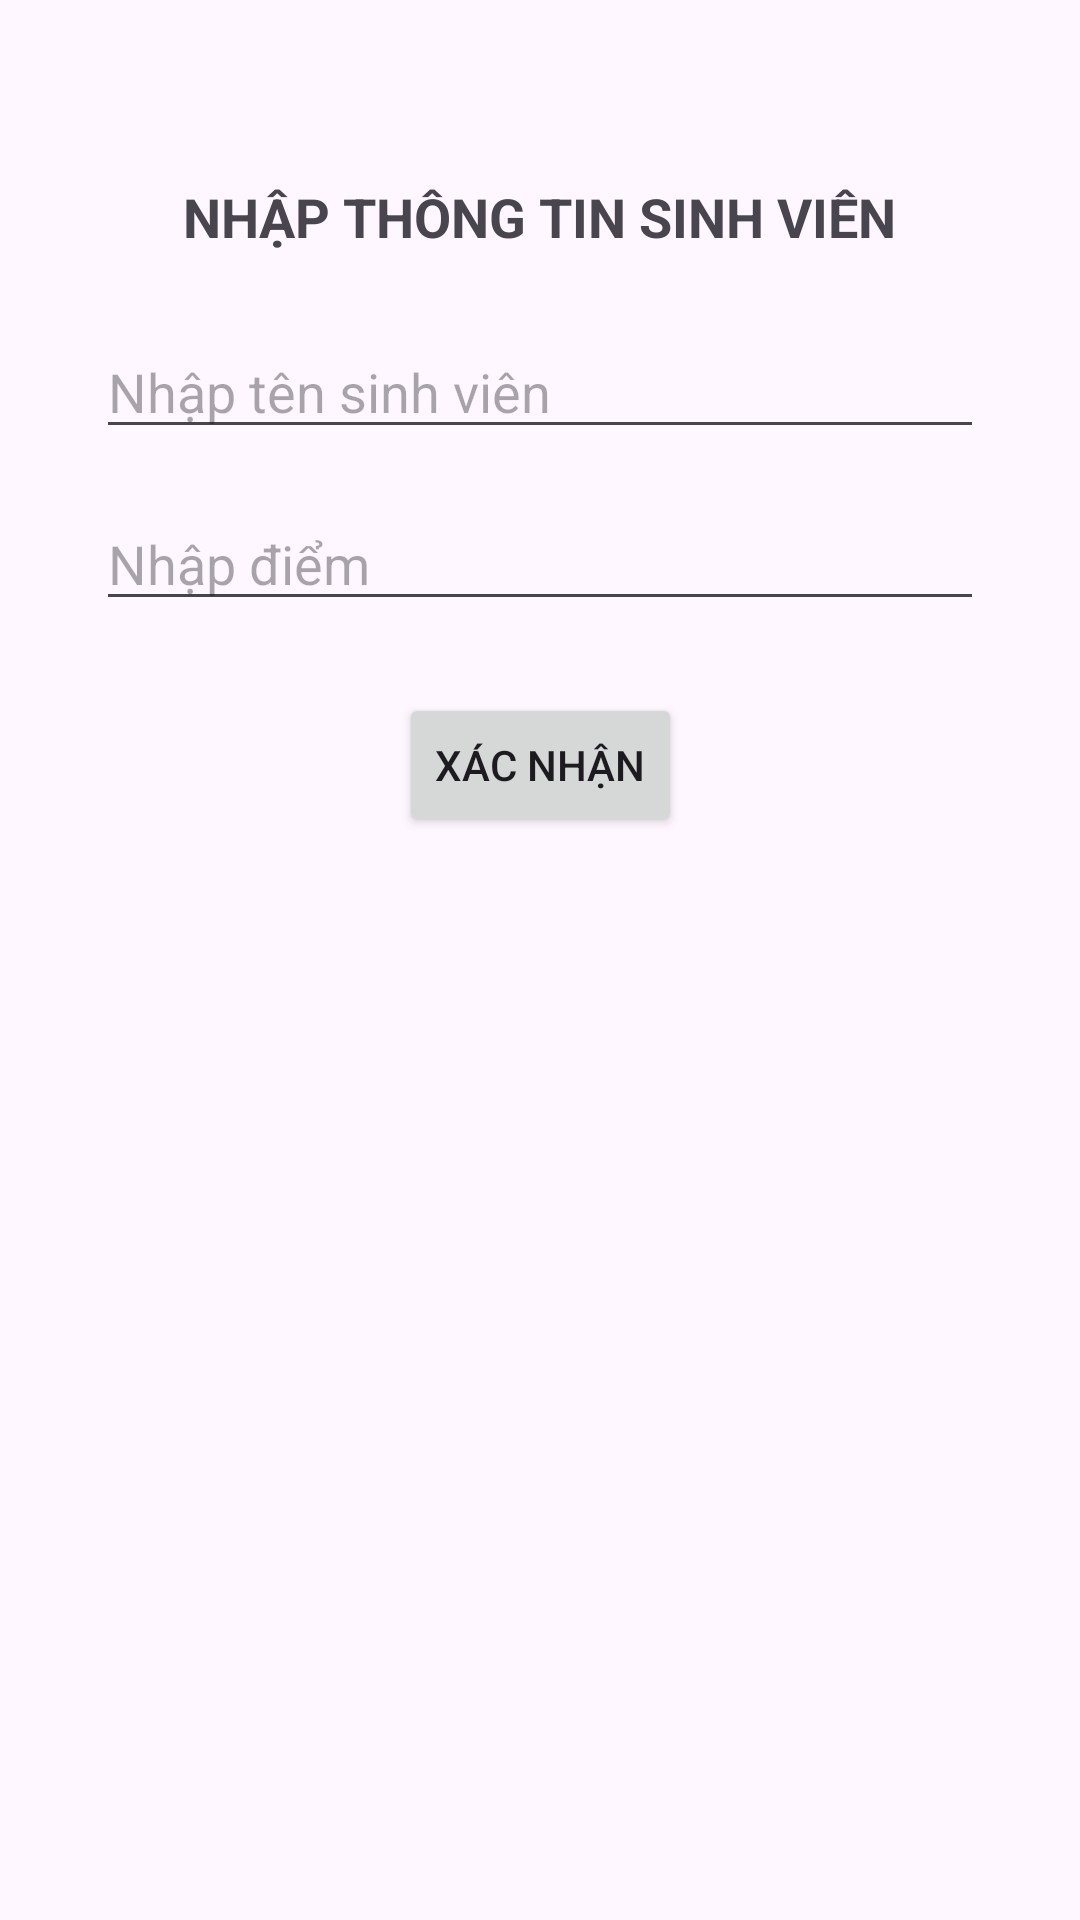

Here is an Android app screen rendered from its layout file. Give the layout XML and the strings, colors and styles it references.
<!-- AndroidManifest.xml: application theme Theme.Giuaky_Android -->
<!-- res/layout/activity_main.xml -->
<?xml version="1.0" encoding="utf-8"?>
<androidx.constraintlayout.widget.ConstraintLayout
    xmlns:android="http://schemas.android.com/apk/res/android"
    xmlns:app="http://schemas.android.com/apk/res-auto"
    xmlns:tools="http://schemas.android.com/tools"
    android:id="@+id/main"
    android:layout_width="match_parent"
    android:layout_height="match_parent"
    tools:context=".MainActivity">

    <TextView
        android:id="@+id/textView323"
        android:layout_width="wrap_content"
        android:layout_height="wrap_content"
        android:text="NHẬP THÔNG TIN SINH VIÊN"
        android:textSize="18sp"
        android:textStyle="bold"
        app:layout_constraintTop_toTopOf="parent"
        app:layout_constraintStart_toStartOf="parent"
        app:layout_constraintEnd_toEndOf="parent"
        android:layout_marginTop="60dp" />

    <EditText
        android:id="@+id/edtName323"
        android:layout_width="0dp"
        android:layout_height="wrap_content"
        android:hint="Nhập tên sinh viên"
        android:inputType="text"
        app:layout_constraintTop_toBottomOf="@id/textView323"
        app:layout_constraintStart_toStartOf="parent"
        app:layout_constraintEnd_toEndOf="parent"
        android:layout_marginStart="32dp"
        android:layout_marginEnd="32dp"
        android:layout_marginTop="24dp" />

    <EditText
        android:id="@+id/edtScore323"
        android:layout_width="0dp"
        android:layout_height="wrap_content"
        android:hint="Nhập điểm"
        android:inputType="numberDecimal"
        app:layout_constraintTop_toBottomOf="@id/edtName323"
        app:layout_constraintStart_toStartOf="parent"
        app:layout_constraintEnd_toEndOf="parent"
        android:layout_marginStart="32dp"
        android:layout_marginEnd="32dp"
        android:layout_marginTop="16dp" />

    <Button
        android:id="@+id/btnSend323"
        android:layout_width="wrap_content"
        android:layout_height="wrap_content"
        android:text="Xác nhận"
        app:layout_constraintTop_toBottomOf="@id/edtScore323"
        app:layout_constraintStart_toStartOf="parent"
        app:layout_constraintEnd_toEndOf="parent"
        android:layout_marginTop="24dp" />

</androidx.constraintlayout.widget.ConstraintLayout>
<!-- resources referenced by this layout -->
<resources>
  <style name="Theme.Giuaky_Android" parent="Base.Theme.Giuaky_Android" />
  <style name="Base.Theme.Giuaky_Android" parent="Theme.Material3.DayNight.NoActionBar">
          
          
      </style>
</resources>
